Run: headless pygame with SDL's dummy video driver; simulated clock (each Clock.tick advances the game by its frame time, no real sleeping); random seed 0; keys injected as events and as key.get_pressed() state; no mouse input.
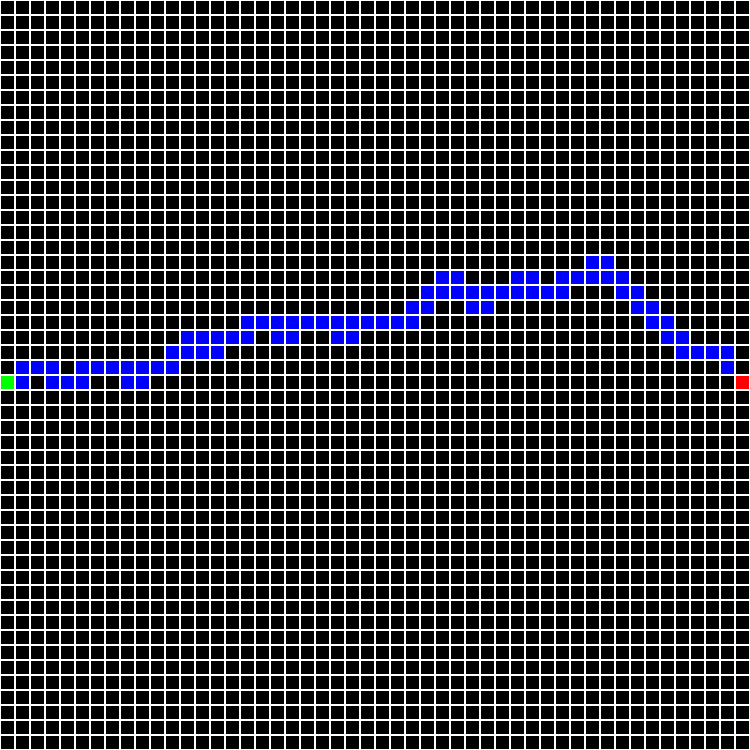
Frame 1 of 4 · flips 1–60 · no input
Frame 2 of 4 · flips 61–180 · tapped SPACE, RETURN · held RIGHT (→), D · screen unchanged from frame 1, image omitted
Frame 3 of 4 · flips 181–300 · held DOWN (↓), S · screen unchanged from frame 2, image omitted
Frame 4 of 4 · flips 301–420 · held LEFT (←), A, UP (↑), W · screen unchanged from frame 3, image omitted

The pygame program that drew these frames:

from typing import Optional
import pygame
import random

class Room:
    def __init__(self, type = "none"):
        self.type = type
        self.walls = {
            "left": True,
            "right": True,
            "top": True,
            "bottom": True,
        }

class Map:
    def __init__(self, width, height):
        self.width = width
        self.height = height
        self.grid = [[Room() for x in range(width)] for y in range(height)]

    def random_map(self, start_pos:Optional[tuple[int, int]] = None, end_pos:Optional[tuple[int, int]] = None):
        if start_pos is None:
            start_pos = (0, self.height//2)
        if end_pos is None:
            end_pos = (self.width-1, self.height//2)

        self.grid = [[Room() for x in range(self.width)] for y in range(self.height)]
        self.grid[start_pos[1]][start_pos[0]].type = "start"
        self.grid[end_pos[1]][end_pos[0]].type = "end"
        self.random_path(start_pos, end_pos)

    def random_path(self, start_pos:tuple[int, int], end_pos:tuple[int, int]):
        diff_x, diff_y = end_pos[0] - start_pos[0], end_pos[1] - start_pos[1]
        variations = [0 for _ in range(diff_x // 3 + 1)] + [1 for _ in range(diff_x // 3)] + [-1 for _ in range(diff_x // 3)]
        random.shuffle(variations)

        cur_y = start_pos[1]
        for x, y_variation in zip(range(start_pos[0]+1, end_pos[0]), variations):
            self.grid[cur_y][x].type = "path"
            cur_y += y_variation
            self.grid[cur_y][x].type = "path"

    def draw(self):
        cell_size = 15
        screen = pygame.display.set_mode((cell_size * self.width, cell_size * self.height))
        running = True
        while running:
            for event in pygame.event.get():
                if event.type == pygame.QUIT:
                    running = False
            for y in range(self.height):
                for x in range(self.width):
                    self.draw_cell(x, y, cell_size, screen)
            pygame.display.flip()
        pygame.quit()
    
    def draw_cell(self, x, y, cell_size, surface):
        room_type = self.grid[y][x].type
        rect = pygame.Rect(x * cell_size, y * cell_size, cell_size, cell_size)
        border = pygame.Rect(x * cell_size, y * cell_size, cell_size, cell_size)
        if room_type == "none":
            color = (0, 0, 0)
        elif room_type == "start":
            color = (0, 255, 0)
        elif room_type == "end":
            color = (255, 0, 0)
        elif room_type == "path":
            color = (0, 0, 255)
        else:
            color = (128, 128, 128)
        pygame.draw.rect(surface, color, rect, 0)
        pygame.draw.rect(surface, (255,255,255), border, 1)

a = Map(50, 50)
a.random_map()
a.draw()
